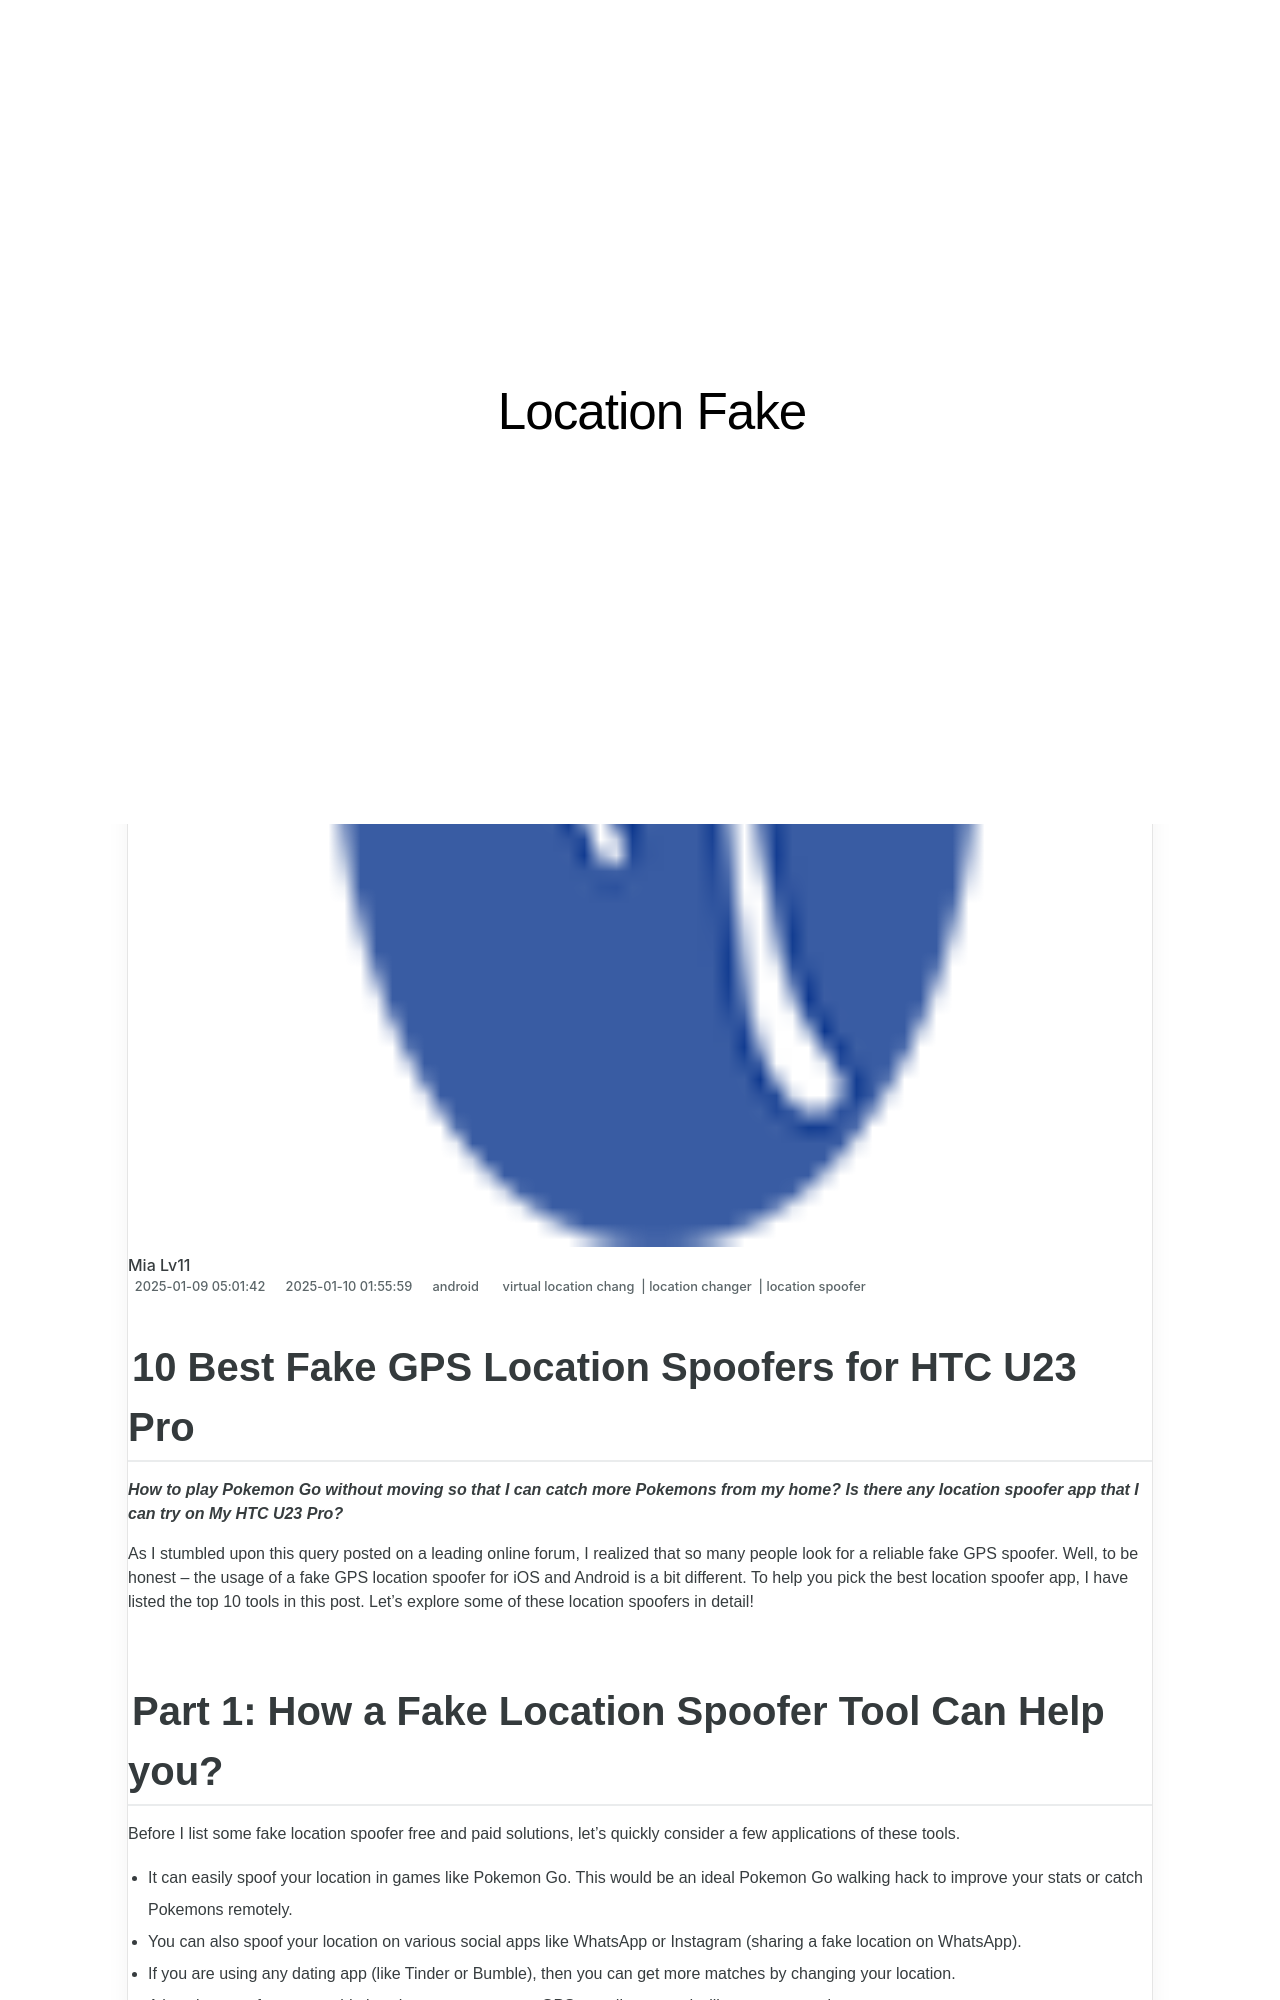

repository: techidaily/site-location-fake · page: 10-best-fake-gps-location-spoofers-for-htc-u23-pro-drfone-by-drfone-virtual-android/index.html · generator: jekyll

---
title: 10 Best Fake GPS Location Spoofers for HTC U23 Pro | Dr.fone
date: 2025-01-09T05:01:42.910Z
updated: 2025-01-10T01:55:59.418Z
tags: 
  - virtual location chang
  - location changer
  - location spoofer
categories:
  - android
description: This article describes 10 Best Fake GPS Location Spoofers for HTC U23 Pro
excerpt: This article describes 10 Best Fake GPS Location Spoofers for HTC U23 Pro
keywords: fake location on android,change location on U23 Pro,change gps location on android,change location on android,fake gps location on android,fake location on U23 Pro
thumbnail: https://thmb.techidaily.com/ced37c54f6280b48c4cccd59bb3d4e6e75cf48a369ed52226c792a6ec4885ea2.jpg
---

## 10 Best Fake GPS Location Spoofers for HTC U23 Pro

_**How to play Pokemon Go without moving so that I can catch more Pokemons from my home? Is there any location spoofer app that I can try on My HTC U23 Pro?**_

As I stumbled upon this query posted on a leading online forum, I realized that so many people look for a reliable fake GPS spoofer. Well, to be honest – the usage of a fake GPS location spoofer for iOS and Android is a bit different. To help you pick the best location spoofer app, I have listed the top 10 tools in this post. Let’s explore some of these location spoofers in detail!
